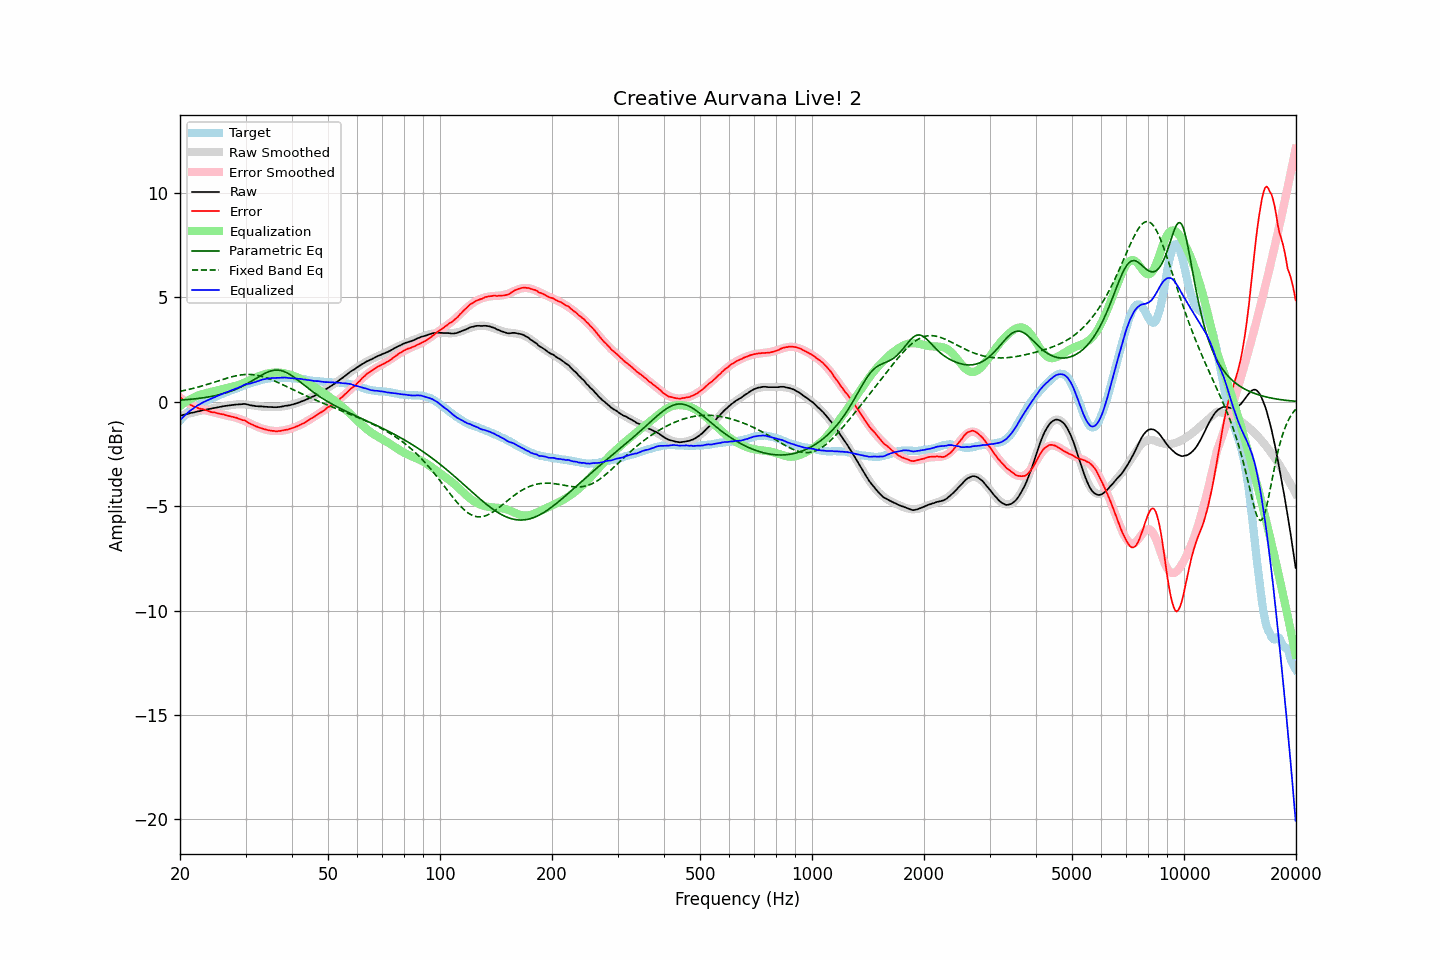

Values plotted in this chart, from the file beside it:
frequency, raw, error, smoothed, error_smoothed, equalization, parametric_eq, fixed_band_eq, equalized_raw, equalized_smoothed, target
20.00, -0.67, 0.23, -0.67, 0.20, -0.20, 0.08, 0.50, -0.87, -0.87, -0.90
20.20, -0.65, 0.16, -0.65, 0.15, -0.15, 0.08, 0.52, -0.80, -0.80, -0.81
20.40, -0.63, 0.10, -0.63, 0.09, -0.09, 0.09, 0.53, -0.72, -0.72, -0.73
20.61, -0.61, 0.05, -0.61, 0.04, -0.04, 0.10, 0.55, -0.65, -0.65, -0.66
20.81, -0.59, -0.02, -0.59, -0.01, 0.01, 0.10, 0.57, -0.58, -0.58, -0.57
21.02, -0.57, -0.08, -0.57, -0.06, 0.06, 0.11, 0.58, -0.51, -0.51, -0.49
21.23, -0.55, -0.12, -0.55, -0.10, 0.10, 0.12, 0.60, -0.45, -0.45, -0.43
21.44, -0.53, -0.16, -0.53, -0.14, 0.14, 0.12, 0.62, -0.39, -0.39, -0.37
21.66, -0.52, -0.20, -0.52, -0.18, 0.18, 0.13, 0.64, -0.34, -0.33, -0.32
21.87, -0.50, -0.23, -0.50, -0.22, 0.22, 0.14, 0.66, -0.28, -0.28, -0.27
22.09, -0.48, -0.26, -0.48, -0.26, 0.26, 0.15, 0.68, -0.22, -0.22, -0.22
22.31, -0.46, -0.29, -0.46, -0.29, 0.29, 0.16, 0.70, -0.17, -0.17, -0.17
22.54, -0.45, -0.32, -0.45, -0.32, 0.32, 0.17, 0.72, -0.13, -0.13, -0.13
22.76, -0.43, -0.34, -0.43, -0.34, 0.34, 0.18, 0.74, -0.09, -0.08, -0.09
22.99, -0.41, -0.35, -0.41, -0.37, 0.37, 0.19, 0.76, -0.04, -0.04, -0.06
23.22, -0.39, -0.37, -0.40, -0.39, 0.39, 0.20, 0.79, -0.00, -0.01, -0.02
23.45, -0.38, -0.40, -0.38, -0.41, 0.41, 0.21, 0.81, 0.03, 0.03, 0.02
23.69, -0.36, -0.42, -0.36, -0.43, 0.43, 0.22, 0.83, 0.07, 0.07, 0.06
23.92, -0.35, -0.45, -0.35, -0.45, 0.45, 0.23, 0.86, 0.10, 0.10, 0.10
24.16, -0.33, -0.48, -0.33, -0.47, 0.47, 0.25, 0.88, 0.14, 0.14, 0.15
24.40, -0.32, -0.50, -0.32, -0.49, 0.49, 0.26, 0.91, 0.17, 0.17, 0.18
24.65, -0.30, -0.50, -0.30, -0.51, 0.51, 0.28, 0.93, 0.21, 0.21, 0.20
24.89, -0.29, -0.52, -0.29, -0.53, 0.53, 0.29, 0.96, 0.23, 0.24, 0.23
25.14, -0.27, -0.54, -0.27, -0.54, 0.54, 0.31, 0.98, 0.27, 0.27, 0.27
25.39, -0.26, -0.56, -0.26, -0.56, 0.56, 0.33, 1.01, 0.30, 0.31, 0.30
25.65, -0.24, -0.58, -0.24, -0.58, 0.58, 0.35, 1.03, 0.34, 0.34, 0.34
25.91, -0.23, -0.59, -0.23, -0.60, 0.60, 0.37, 1.06, 0.37, 0.37, 0.36
26.16, -0.21, -0.60, -0.22, -0.61, 0.61, 0.39, 1.08, 0.40, 0.40, 0.39
26.43, -0.20, -0.63, -0.20, -0.63, 0.63, 0.41, 1.10, 0.43, 0.43, 0.43
26.69, -0.19, -0.65, -0.19, -0.65, 0.65, 0.44, 1.13, 0.46, 0.46, 0.46
26.96, -0.18, -0.67, -0.18, -0.67, 0.67, 0.46, 1.15, 0.49, 0.49, 0.49
27.23, -0.17, -0.69, -0.17, -0.69, 0.69, 0.49, 1.17, 0.52, 0.52, 0.52
27.50, -0.16, -0.71, -0.16, -0.71, 0.71, 0.52, 1.19, 0.55, 0.55, 0.55
27.77, -0.15, -0.72, -0.15, -0.73, 0.73, 0.55, 1.21, 0.57, 0.58, 0.57
28.05, -0.14, -0.75, -0.14, -0.75, 0.75, 0.58, 1.23, 0.61, 0.61, 0.61
28.33, -0.13, -0.76, -0.13, -0.77, 0.77, 0.61, 1.25, 0.64, 0.64, 0.63
28.62, -0.13, -0.79, -0.12, -0.79, 0.79, 0.64, 1.26, 0.66, 0.67, 0.66
28.90, -0.12, -0.82, -0.12, -0.82, 0.82, 0.68, 1.27, 0.70, 0.70, 0.70
29.19, -0.12, -0.84, -0.12, -0.85, 0.85, 0.71, 1.29, 0.73, 0.73, 0.72
29.48, -0.11, -0.88, -0.12, -0.88, 0.88, 0.75, 1.30, 0.77, 0.76, 0.77
29.78, -0.10, -0.88, -0.13, -0.91, 0.91, 0.79, 1.30, 0.81, 0.78, 0.78
30.08, -0.11, -0.92, -0.13, -0.95, 0.95, 0.83, 1.31, 0.83, 0.81, 0.81
30.38, -0.13, -0.97, -0.14, -0.98, 0.98, 0.88, 1.31, 0.85, 0.84, 0.84
30.68, -0.15, -1.02, -0.15, -1.02, 1.02, 0.92, 1.31, 0.87, 0.87, 0.87
30.99, -0.17, -1.06, -0.16, -1.05, 1.05, 0.97, 1.31, 0.88, 0.89, 0.89
31.30, -0.18, -1.09, -0.17, -1.09, 1.09, 1.01, 1.30, 0.91, 0.92, 0.91
31.61, -0.19, -1.13, -0.18, -1.12, 1.12, 1.06, 1.29, 0.93, 0.94, 0.94
31.93, -0.21, -1.17, -0.19, -1.16, 1.16, 1.11, 1.28, 0.95, 0.97, 0.96
32.24, -0.21, -1.19, -0.20, -1.19, 1.19, 1.15, 1.27, 0.98, 0.99, 0.98
32.57, -0.22, -1.23, -0.21, -1.22, 1.22, 1.20, 1.25, 1.00, 1.01, 1.01
32.89, -0.22, -1.25, -0.22, -1.25, 1.25, 1.24, 1.24, 1.03, 1.03, 1.03
33.22, -0.22, -1.27, -0.23, -1.28, 1.28, 1.29, 1.22, 1.06, 1.05, 1.05
33.55, -0.23, -1.30, -0.24, -1.31, 1.31, 1.33, 1.19, 1.07, 1.07, 1.07
33.89, -0.24, -1.32, -0.24, -1.33, 1.33, 1.37, 1.17, 1.09, 1.08, 1.08
34.23, -0.24, -1.34, -0.25, -1.35, 1.35, 1.40, 1.14, 1.11, 1.10, 1.10
34.57, -0.25, -1.36, -0.25, -1.36, 1.36, 1.44, 1.12, 1.11, 1.11, 1.11
34.92, -0.25, -1.37, -0.25, -1.38, 1.38, 1.46, 1.09, 1.13, 1.12, 1.12
35.27, -0.25, -1.39, -0.25, -1.39, 1.39, 1.49, 1.06, 1.14, 1.13, 1.14
35.62, -0.26, -1.39, -0.25, -1.39, 1.39, 1.50, 1.02, 1.13, 1.14, 1.13
35.97, -0.26, -1.40, -0.25, -1.40, 1.40, 1.51, 0.99, 1.14, 1.15, 1.14
... 635 more rows
